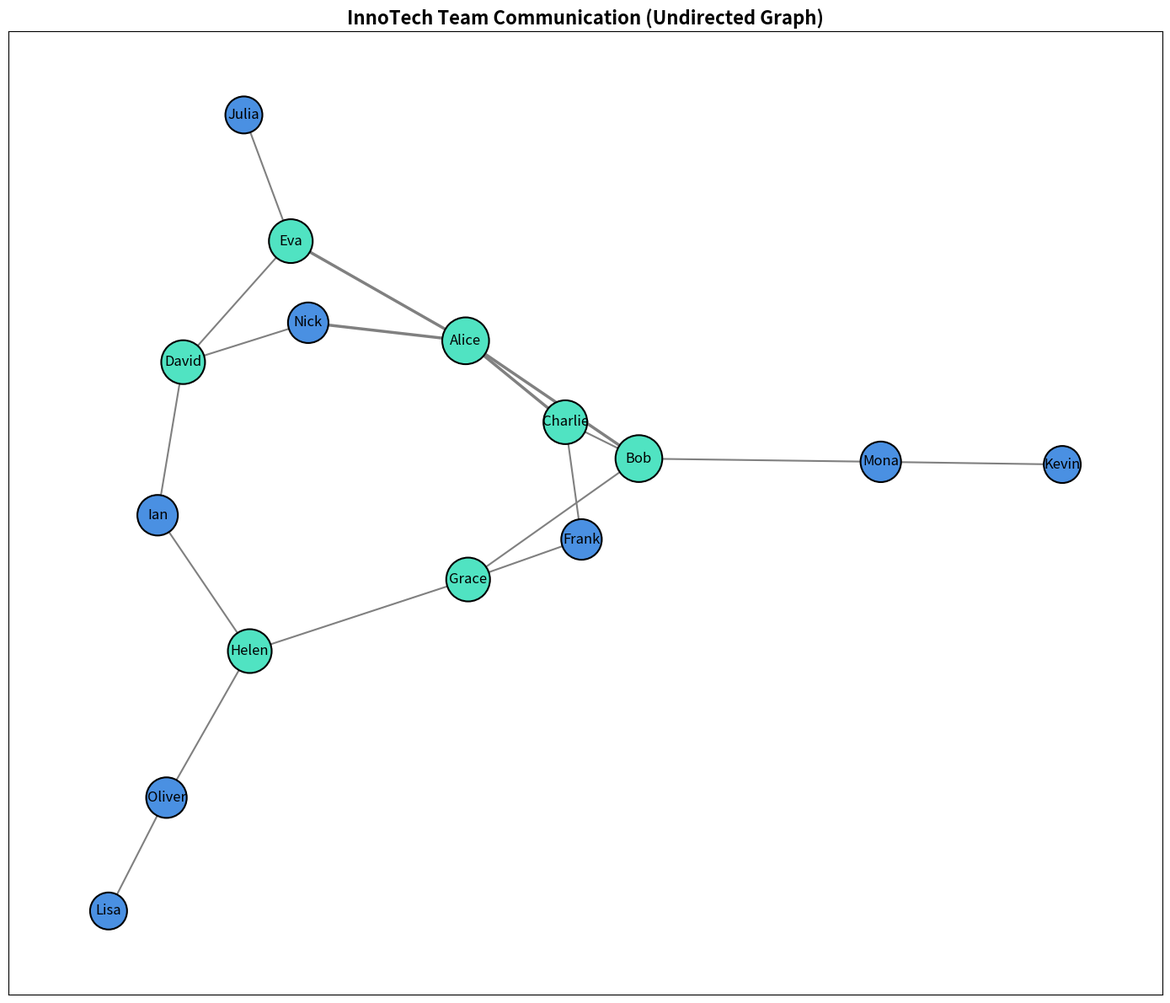

Source code (Python):
import matplotlib.pyplot as plt
import networkx as nx

G = nx.Graph()

members = [
    'Alice', 'Bob', 'Charlie', 'David', 'Eva', 'Frank', 'Grace', 'Helen', 
    'Ian', 'Julia', 'Kevin', 'Lisa', 'Mona', 'Nick', 'Oliver'
]
G.add_nodes_from(members)

edges = [
    ('Alice', 'Bob'), ('Alice', 'Charlie'), ('Alice', 'Eva'),
    ('Bob', 'Charlie'), ('Bob', 'Grace'), ('Charlie', 'Frank'),
    ('David', 'Eva'), ('David', 'Ian'), ('Eva', 'Julia'),
    ('Frank', 'Grace'), ('Grace', 'Helen'), ('Helen', 'Ian'),
    ('Kevin', 'Mona'), ('Mona', 'Bob'), ('Lisa', 'Oliver'),
    ('Nick', 'Alice'), ('Nick', 'David'), ('Oliver', 'Helen')
]
G.add_edges_from(edges)

pos = nx.spring_layout(G, seed=42)

node_sizes = [800 + 200 * G.degree(node) for node in G.nodes()]

# Swapped colors for shuffling
node_colors = ['#50E3C2' if G.degree(node) > 2 else '#4A90E2' for node in G.nodes()]

plt.figure(figsize=(14, 12))

nx.draw_networkx_nodes(G, pos, node_size=node_sizes, node_color=node_colors, edgecolors='black', linewidths=1.5)

edge_widths = [2.5 if 'Alice' in edge else 1.5 for edge in edges]
nx.draw_networkx_edges(G, pos, edgelist=edges, width=edge_widths, edge_color='gray', style='solid')

nx.draw_networkx_labels(G, pos, font_size=12, font_color='black', font_family='sans-serif')

plt.title("InnoTech Team Communication (Undirected Graph)", fontsize=16, fontweight='bold')

plt.tight_layout()

plt.show()
